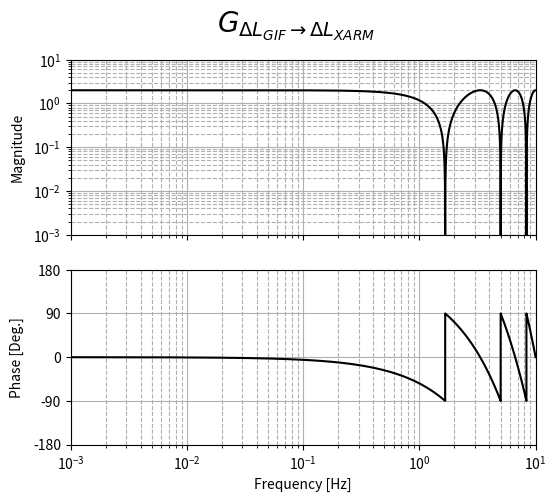

Source code (Python):
#
#
import numpy as np
import matplotlib.pyplot as plt
start = 'Sep 06 00:30 JST'
end = 'Sep 06 01:30 JST'

f = np.logspace(-3,1,int(1e5))
w = 2.*np.pi*f

v = 5000.0
phi3000 = w*3000.0/(v)
phi1500 = w*1500.0/(v)

def tf_strain(tau,s):
    return (1-np.exp(-tau*s))*(v/s)

def tf_disp(tau,s):
    return (1-np.exp(-tau*s))


s = 1j*w


tfs = ['gif2xarm','strain2gif','disp2gif']
_tf = tfs[0]

fig,ax = plt.subplots(2,1,figsize=(6,5),sharex=True)

if _tf=='gif2xarm':
    title=r'$G_{\Delta{L_{GIF}} \rightarrow \Delta{L_{XARM}}}$'
    label=None
    H = tf_disp(3000.0/v,s)/tf_disp(1500.0/v,s)    
    ax[0].loglog(f,np.abs(H),color='k')
    ax[1].semilogx(f,np.rad2deg(np.angle(H)),color='k')    
    ax[0].set_ylim(1e-3,1e1)
    fname = 'img_dLGIF2dLXARM.png'    
elif _tf=='strain2gif':
    H1 = tf_strain(1500.0/v,s)
    ax[0].loglog(f,np.abs(H1),color='k',label='L=1500')
    ax[1].semilogx(f,np.rad2deg(np.angle(H1)),color='k')
    H2 = tf_strain(3000.0/v,s)
    ax[0].loglog(f,np.abs(H2),color='k',linestyle='--',label='L=3000')
    ax[1].semilogx(f,np.rad2deg(np.angle(H2)),color='k',linestyle='--')
    title=r'$G_{\epsilon \rightarrow \Delta{L}}$'    
    ax[0].legend()    
    ax[0].set_ylim(1e0,1e4)
    ax[0].legend()
    fname = 'img_strain2dL.png'
elif _tf=='disp2gif':
    H1 = tf_disp(1500.0/v,s)
    ax[0].loglog(f,np.abs(H1),color='k',label='L=1500')
    ax[1].semilogx(f,np.rad2deg(np.angle(H1)),color='k')
    H2 = tf_disp(3000.0/v,s)
    ax[0].loglog(f,np.abs(H2),color='k',linestyle='--',label='L=3000')
    ax[1].semilogx(f,np.rad2deg(np.angle(H2)),color='k',linestyle='--')
    ax[0].legend()
    title=r'$G_{u \rightarrow \Delta{L}}$'
    label='G1500'
    ax[0].set_ylim(1e-3,1e1)
    fname = 'img_disp2dL.png'
else:
    raise ValueError('No Name')


#ax[0].set_title(title)
plt.suptitle(title,fontsize=20)
ax[1].set_yticks(range(-180,181,90))
ax[1].set_ylim(-180,180)
ax[1].set_xlim(1e-3,1e1)
ax[0].grid(linestyle='-', which='major', axis='both')
ax[0].grid(linestyle='--', which='minor', axis='both')
ax[1].grid(linestyle='-', which='major', axis='both')
ax[1].grid(linestyle='--', which='minor', axis='both')
ax[0].yaxis.set_label_coords(-0.1,0.5)
ax[1].yaxis.set_label_coords(-0.1,0.5)
ax[0].set_ylabel('Magnitude',fontsize=10)
ax[1].set_ylabel('Phase [Deg.]',fontsize=10)
ax[1].set_xlabel('Frequency [Hz]',fontsize=10)
plt.savefig(fname)
plt.close()
